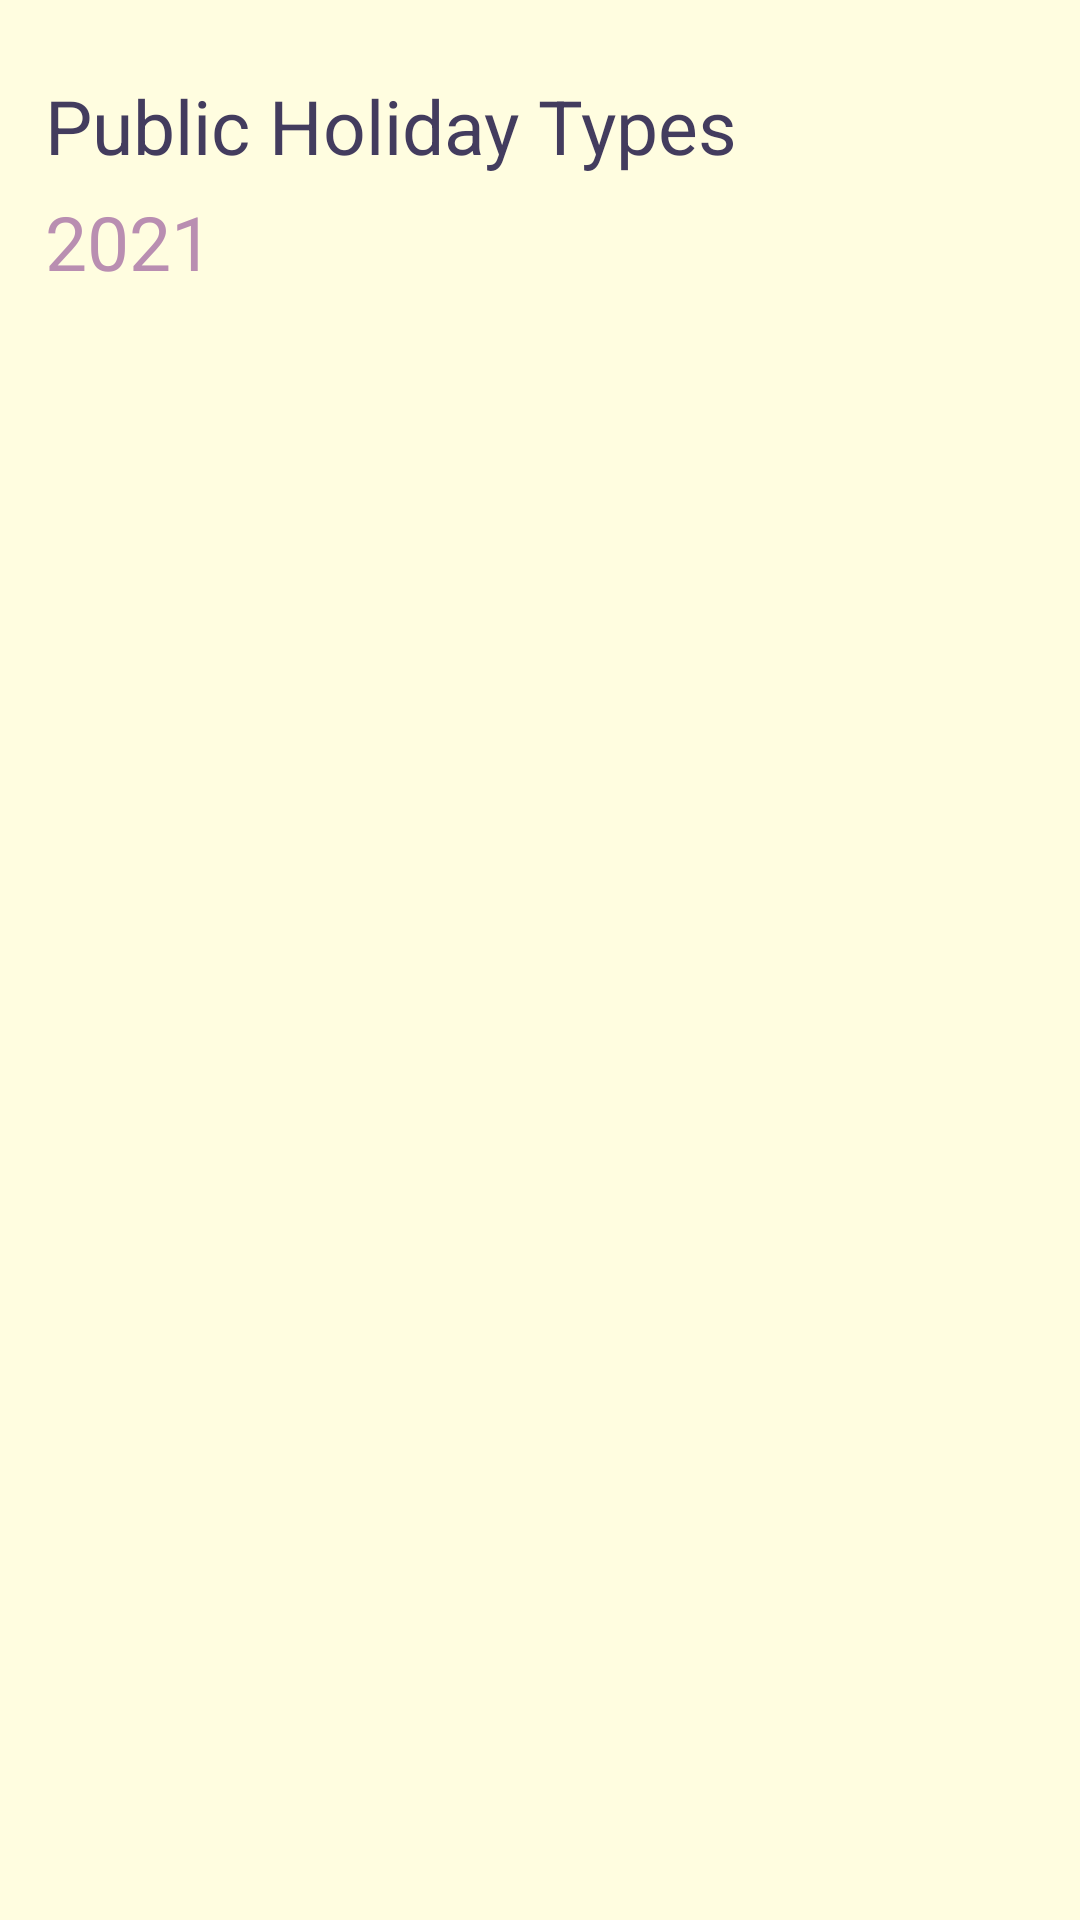

Android layout source for this screen:
<!-- AndroidManifest.xml: application theme Theme.P02_SGHolidays -->
<!-- res/layout/activitiy_holiday_types.xml -->
<?xml version="1.0" encoding="utf-8"?>
<LinearLayout
    xmlns:android="http://schemas.android.com/apk/res/android"
    xmlns:app="http://schemas.android.com/apk/res-auto"
    xmlns:tools="http://schemas.android.com/tools"
    tools:context=".HolidayTypeActivity"
    android:layout_width="match_parent"
    android:layout_height="match_parent"
    android:orientation="vertical"
    android:background="@color/yellow_light">

    <TextView
        android:layout_width="match_parent"
        android:layout_height="wrap_content"
        android:paddingTop="25dp"
        android:paddingHorizontal="15dp"
        android:text="Public Holiday Types"
        style="@style/Title"/>

    <TextView
        android:layout_width="match_parent"
        android:layout_height="wrap_content"
        android:paddingTop="5dp"
        android:paddingHorizontal="15dp"
        android:paddingBottom="20dp"
        android:text="2021"
        android:textColor="@color/purple_light"
        style="@style/Title"/>

    <ListView
        android:id="@+id/holiday_types_list_view"
        android:layout_width="match_parent"
        android:layout_height="match_parent"/>

</LinearLayout>
<!-- resources referenced by this layout -->
<resources>
  <color name="purple_light">#b98eb1</color>
  <color name="yellow_light">#fffde0</color>
  <style name="Title">
          <item name="android:textSize">25sp</item>
          <item name="android:textColor">@color/purple</item>
      </style>
  <style name="Theme.P02_SGHolidays" parent="Theme.MaterialComponents.Light.NoActionBar">
          
          <item name="colorPrimary">@color/purple_500</item>
          <item name="colorPrimaryVariant">@color/purple</item>
          <item name="colorOnPrimary">@color/white</item>
          
          <item name="colorSecondary">@color/teal_200</item>
          <item name="colorSecondaryVariant">@color/teal_700</item>
          <item name="colorOnSecondary">@color/black</item>
          
          <item name="android:statusBarColor" tools:targetApi="l">@color/purple</item>
          <item name="android:windowLightStatusBar" tools:targetApi="23">false</item>
          <item name="colorControlHighlight">@color/purple</item>
      </style>
  <color name="purple">#433c5e</color>
  <color name="purple_500">#FF6200EE</color>
  <color name="white">#FFFFFFFF</color>
  <color name="teal_200">#FF03DAC5</color>
  <color name="teal_700">#FF018786</color>
  <color name="black">#FF000000</color>
</resources>
